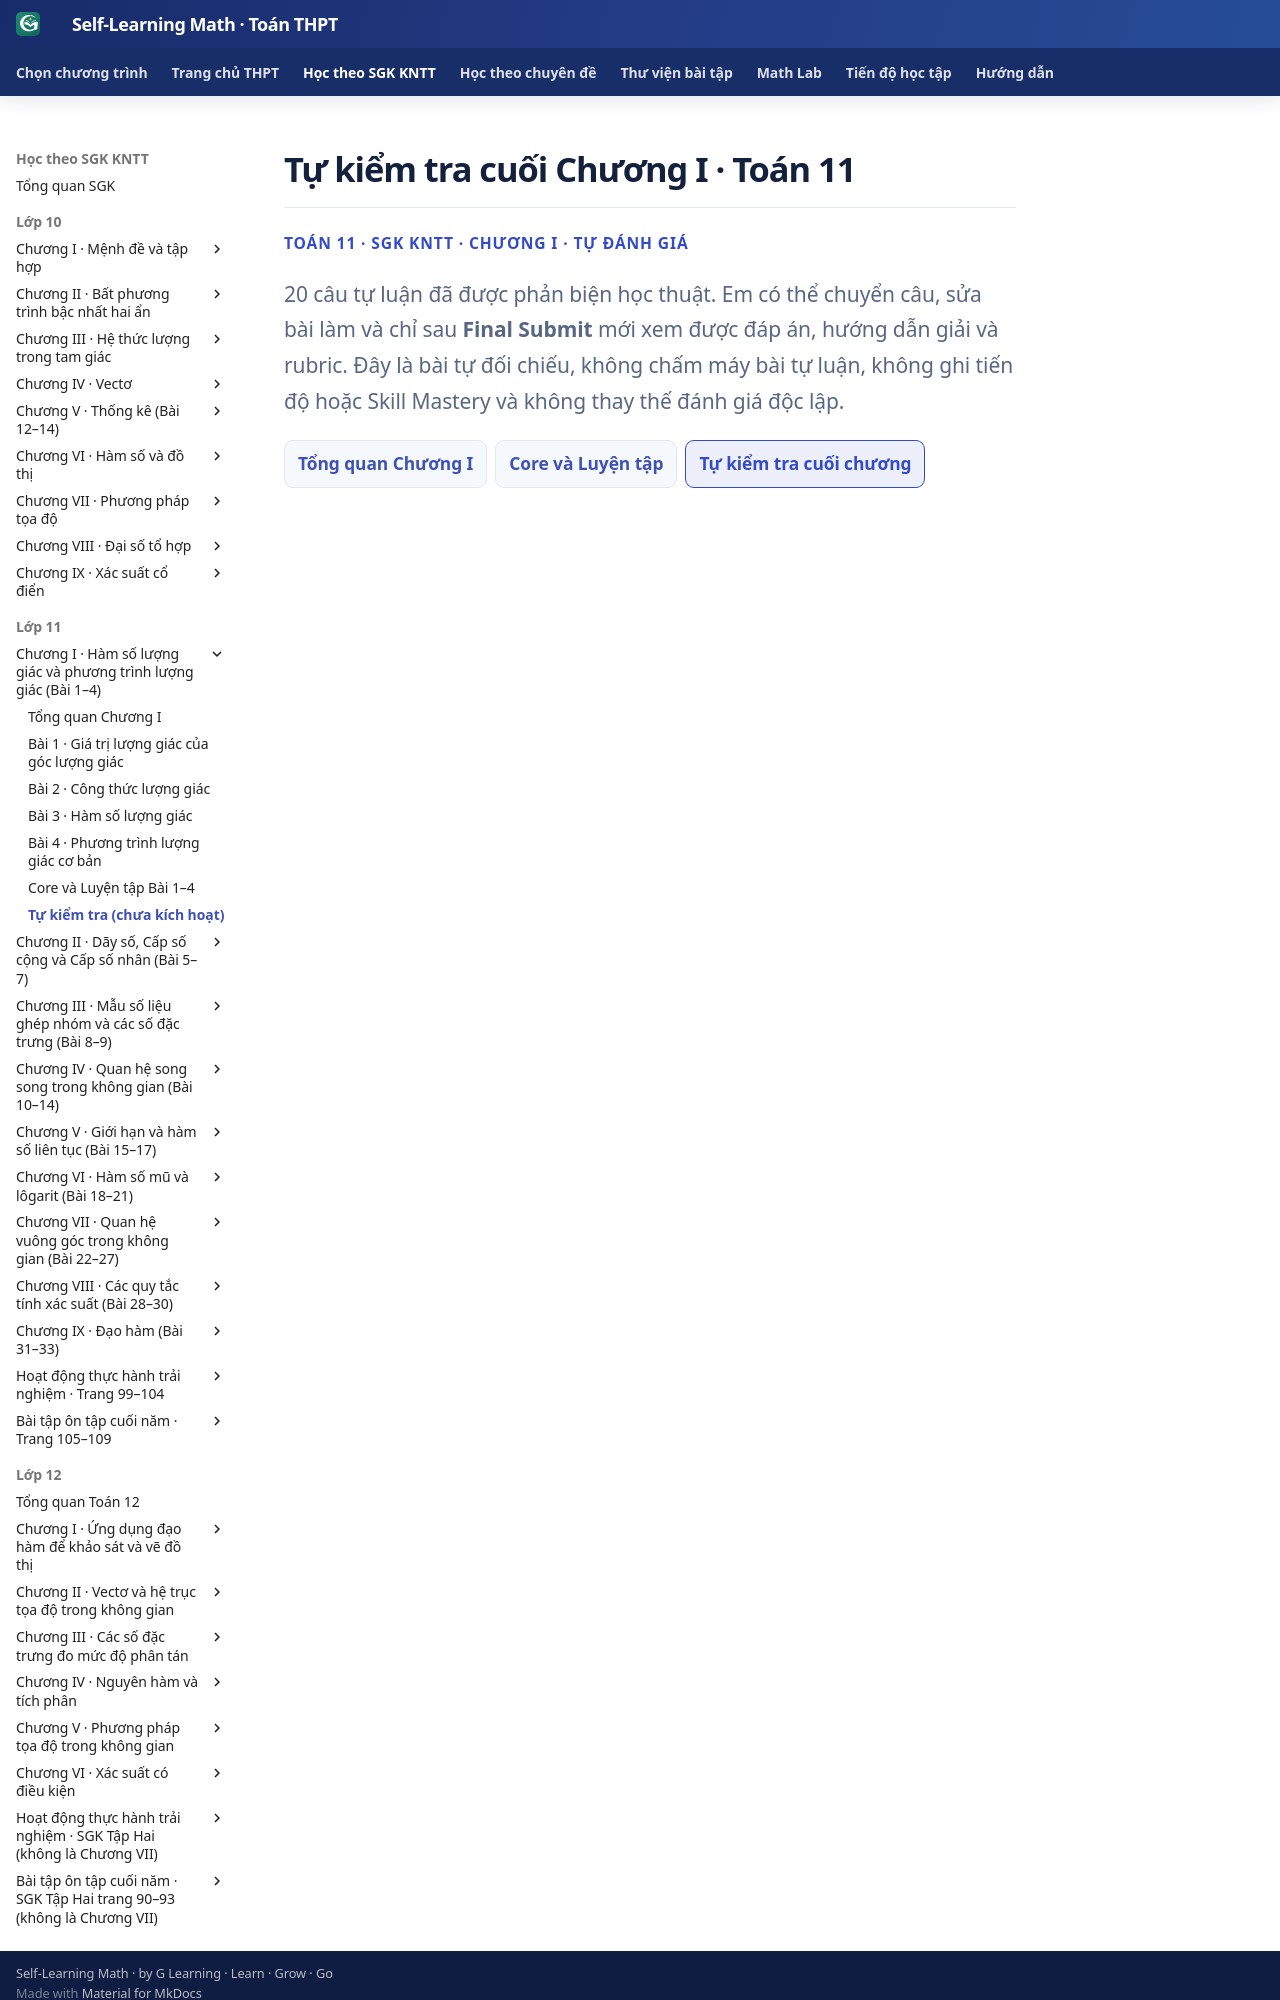

repository: TMA2015/self-learning-math · page: thpt-preview/sgk/lop-11/chuong-i/tu-kiem-tra-chuong/index.html · generator: mkdocs

# Tự kiểm tra cuối Chương I · Toán 11

<div class="thpt-r4-screen" data-thpt-r4>
<p class="thpt-r4-eyebrow">TOÁN 11 · SGK KNTT · CHƯƠNG I · TỰ ĐÁNH GIÁ</p>
<p class="thpt-r4-lead">20 câu tự luận đã được phản biện học thuật. Em có thể chuyển câu, sửa bài làm và chỉ sau <strong>Final Submit</strong> mới xem được đáp án, hướng dẫn giải và rubric. Đây là bài tự đối chiếu, không chấm máy bài tự luận, không ghi tiến độ hoặc Skill Mastery và không thay thế đánh giá độc lập.</p>
<nav class="thpt-r4-lesson-tabs" aria-label="Điều hướng học SGK"><a href="../">Tổng quan Chương I</a><a href="../luyen-tap/">Core và Luyện tập</a><span class="is-current" aria-current="page">Tự kiểm tra cuối chương</span></nav>
</div>
